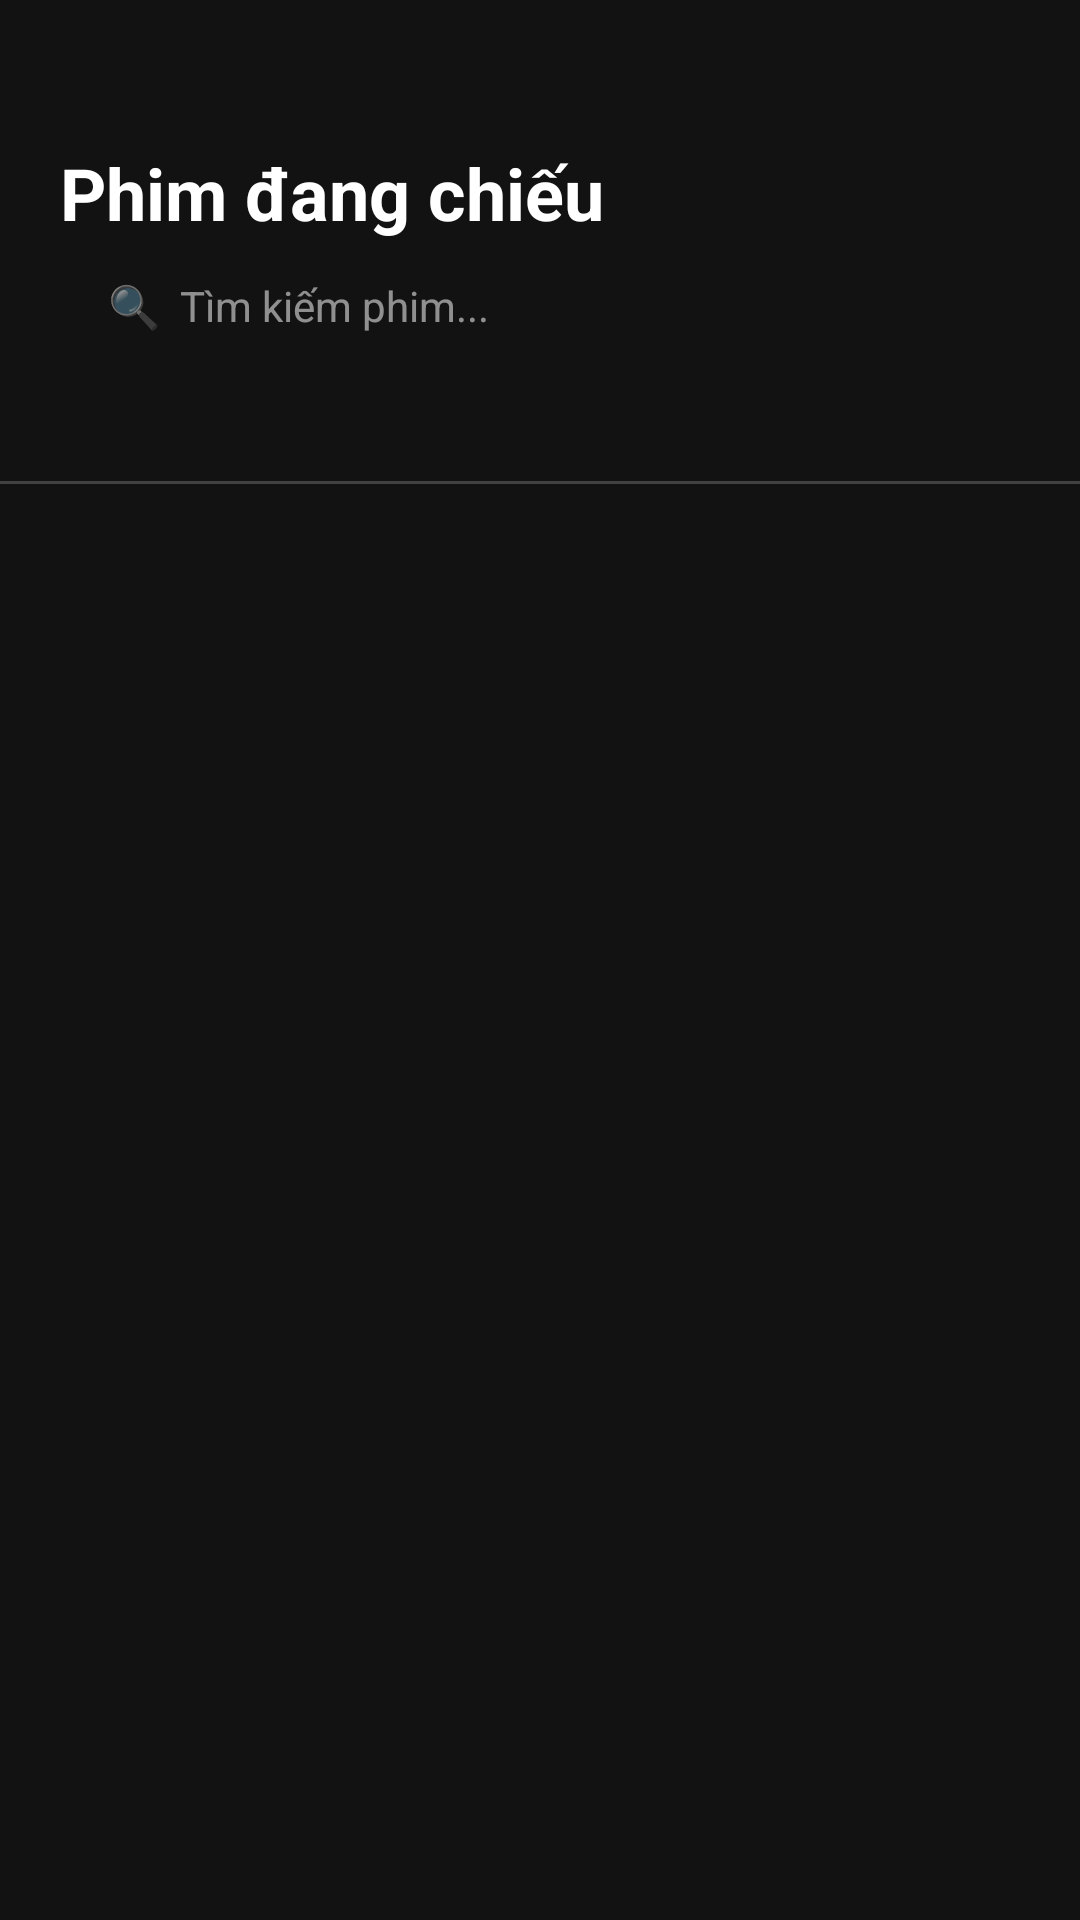

Here is an Android app screen rendered from its layout file. Give the layout XML and the strings, colors and styles it references.
<!-- AndroidManifest.xml: application theme Theme.Mini_project -->
<!-- res/layout/activity_movies.xml -->
<?xml version="1.0" encoding="utf-8"?>
<LinearLayout xmlns:android="http://schemas.android.com/apk/res/android"
    android:layout_width="match_parent"
    android:layout_height="match_parent"
    android:orientation="vertical"
    android:id="@+id/main"
    android:background="@color/bg_primary">

    
    <LinearLayout
        android:layout_width="match_parent"
        android:layout_height="wrap_content"
        android:orientation="vertical"
        android:paddingHorizontal="20dp"
        android:paddingTop="48dp"
        android:paddingBottom="12dp">

        <TextView
            android:layout_width="wrap_content"
            android:layout_height="wrap_content"
            android:text="Phim đang chiếu"
            android:textSize="24sp"
            android:textStyle="bold"
            android:textColor="@color/text_primary"
            android:layout_marginBottom="12dp" />

        
        <EditText
            android:id="@+id/etSearch"
            android:layout_width="match_parent"
            android:layout_height="44dp"
            android:hint="🔍  Tìm kiếm phim..."
            android:textSize="14sp"
            android:textColor="@color/text_primary"
            android:textColorHint="@color/text_hint"
            android:background="@drawable/bg_input_dark"
            android:paddingHorizontal="16dp"
            android:inputType="text"
            android:singleLine="true"
            android:layout_marginBottom="12dp" />

        
        <HorizontalScrollView
            android:layout_width="match_parent"
            android:layout_height="wrap_content"
            android:scrollbars="none">

            <LinearLayout
                android:id="@+id/chipContainer"
                android:layout_width="wrap_content"
                android:layout_height="wrap_content"
                android:orientation="horizontal" />
        </HorizontalScrollView>
    </LinearLayout>

    <View
        android:layout_width="match_parent"
        android:layout_height="1dp"
        android:background="@color/divider" />

    <androidx.recyclerview.widget.RecyclerView
        android:id="@+id/rvMovies"
        android:layout_width="match_parent"
        android:layout_height="match_parent"
        android:paddingHorizontal="12dp"
        android:paddingTop="8dp"
        android:clipToPadding="false" />

</LinearLayout>
<!-- resources referenced by this layout -->
<resources>
  <color name="bg_primary">#FF121212</color>
  <color name="divider">#33FFFFFF</color>
  <color name="text_hint">#88FFFFFF</color>
  <color name="text_primary">#FFFFFFFF</color>
</resources>
